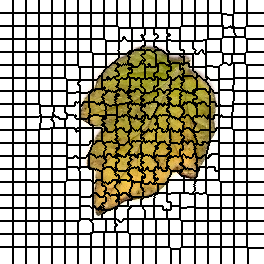

The table this chart was drawn from, first rows:
0, 0, 0, 0, 0, 0, 0, 0, 0, 0, 0, 0, 0, 1, 1, 1, 1, 1, 1, 1, 1, 1, 1, 1
0, 0, 0, 0, 0, 0, 0, 0, 0, 0, 0, 0, 0, 1, 1, 1, 1, 1, 1, 1, 1, 1, 1, 1
0, 0, 0, 0, 0, 0, 0, 0, 0, 0, 0, 0, 0, 1, 1, 1, 1, 1, 1, 1, 1, 1, 1, 1
0, 0, 0, 0, 0, 0, 0, 0, 0, 0, 0, 0, 0, 1, 1, 1, 1, 1, 1, 1, 1, 1, 1, 1
0, 0, 0, 0, 0, 0, 0, 0, 0, 0, 0, 0, 0, 1, 1, 1, 1, 1, 1, 1, 1, 1, 1, 1
0, 0, 0, 0, 0, 0, 0, 0, 0, 0, 0, 0, 0, 1, 1, 1, 1, 1, 1, 1, 1, 1, 1, 1
0, 0, 0, 0, 0, 0, 0, 0, 0, 0, 0, 0, 0, 1, 1, 1, 1, 1, 1, 1, 1, 1, 1, 1
0, 0, 0, 0, 0, 0, 0, 0, 0, 0, 0, 0, 0, 1, 1, 1, 1, 1, 1, 1, 1, 1, 1, 1
0, 0, 0, 0, 0, 0, 0, 0, 0, 0, 0, 0, 0, 1, 1, 1, 1, 1, 1, 1, 1, 1, 1, 1
0, 0, 0, 0, 0, 0, 0, 0, 0, 0, 0, 0, 0, 1, 1, 1, 1, 1, 1, 1, 1, 1, 1, 1
0, 0, 0, 0, 0, 0, 0, 0, 0, 0, 0, 0, 0, 1, 1, 1, 1, 1, 1, 1, 1, 1, 1, 1
0, 0, 0, 0, 0, 0, 0, 0, 0, 0, 0, 0, 0, 1, 1, 1, 1, 1, 1, 1, 1, 1, 1, 1
0, 0, 0, 0, 0, 0, 0, 0, 0, 0, 0, 0, 0, 1, 1, 1, 1, 1, 1, 1, 1, 1, 1, 1
20, 20, 20, 20, 20, 20, 20, 20, 20, 20, 20, 20, 20, 21, 21, 21, 21, 21, 21, 21, 21, 21, 21, 21
20, 20, 20, 20, 20, 20, 20, 20, 20, 20, 20, 20, 20, 21, 21, 21, 21, 21, 21, 21, 21, 21, 21, 21
20, 20, 20, 20, 20, 20, 20, 20, 20, 20, 20, 20, 20, 21, 21, 21, 21, 21, 21, 21, 21, 21, 21, 21
20, 20, 20, 20, 20, 20, 20, 20, 20, 20, 20, 20, 20, 21, 21, 21, 21, 21, 21, 21, 21, 21, 21, 21
20, 20, 20, 20, 20, 20, 20, 20, 20, 20, 20, 20, 20, 21, 21, 21, 21, 21, 21, 21, 21, 21, 21, 21
20, 20, 20, 20, 20, 20, 20, 20, 20, 20, 20, 20, 20, 21, 21, 21, 21, 21, 21, 21, 21, 21, 21, 21
20, 20, 20, 20, 20, 20, 20, 20, 20, 20, 20, 20, 20, 21, 21, 21, 21, 21, 21, 21, 21, 21, 21, 21
20, 20, 20, 20, 20, 20, 20, 20, 20, 20, 20, 20, 20, 21, 21, 21, 21, 21, 21, 21, 21, 21, 21, 21
20, 20, 20, 20, 20, 20, 20, 20, 20, 20, 20, 20, 20, 21, 21, 21, 21, 21, 21, 21, 21, 21, 21, 21
20, 20, 20, 20, 20, 20, 20, 20, 20, 20, 20, 20, 20, 21, 21, 21, 21, 21, 21, 21, 21, 21, 21, 21
20, 20, 20, 20, 20, 20, 20, 20, 20, 20, 20, 20, 20, 21, 21, 21, 21, 21, 21, 21, 21, 21, 21, 21
20, 20, 20, 20, 20, 20, 20, 20, 20, 20, 20, 20, 20, 21, 21, 21, 21, 21, 21, 21, 21, 21, 21, 21
20, 20, 20, 20, 20, 20, 20, 20, 20, 20, 20, 20, 20, 21, 21, 21, 21, 21, 21, 21, 21, 21, 21, 21
41, 41, 41, 41, 41, 41, 41, 41, 41, 41, 41, 41, 41, 42, 42, 42, 42, 42, 42, 42, 42, 42, 42, 42
41, 41, 41, 41, 41, 41, 41, 41, 41, 41, 41, 41, 41, 42, 42, 42, 42, 42, 42, 42, 42, 42, 42, 42
41, 41, 41, 41, 41, 41, 41, 41, 41, 41, 41, 41, 41, 42, 42, 42, 42, 42, 42, 42, 42, 42, 42, 42
41, 41, 41, 41, 41, 41, 41, 41, 41, 41, 41, 41, 41, 42, 42, 42, 42, 42, 42, 42, 42, 42, 42, 42
41, 41, 41, 41, 41, 41, 41, 41, 41, 41, 41, 41, 41, 42, 42, 42, 42, 42, 42, 42, 42, 42, 42, 42
41, 41, 41, 41, 41, 41, 41, 41, 41, 41, 41, 41, 41, 42, 42, 42, 42, 42, 42, 42, 42, 42, 42, 42
41, 41, 41, 41, 41, 41, 41, 41, 41, 41, 41, 41, 41, 42, 42, 42, 42, 42, 42, 42, 42, 42, 42, 42
41, 41, 41, 41, 41, 41, 41, 41, 41, 41, 41, 41, 41, 42, 42, 42, 42, 42, 42, 42, 42, 42, 42, 42
41, 41, 41, 41, 41, 41, 41, 41, 41, 41, 41, 41, 41, 42, 42, 42, 42, 42, 42, 42, 42, 42, 42, 42
41, 41, 41, 41, 41, 41, 41, 41, 41, 41, 41, 41, 41, 42, 42, 42, 42, 42, 42, 42, 42, 42, 42, 42
41, 41, 41, 41, 41, 41, 41, 41, 41, 41, 41, 41, 41, 42, 42, 42, 42, 42, 42, 42, 42, 42, 42, 42
41, 41, 41, 41, 41, 41, 41, 41, 41, 41, 41, 41, 41, 42, 42, 42, 42, 42, 42, 42, 42, 42, 42, 42
41, 41, 41, 41, 41, 41, 41, 41, 41, 41, 41, 41, 41, 42, 42, 42, 42, 42, 42, 42, 42, 42, 42, 42
63, 63, 63, 63, 63, 63, 63, 63, 63, 63, 63, 63, 63, 64, 64, 64, 64, 64, 64, 64, 64, 64, 64, 64
63, 63, 63, 63, 63, 63, 63, 63, 63, 63, 63, 63, 63, 64, 64, 64, 64, 64, 64, 64, 64, 64, 64, 64
63, 63, 63, 63, 63, 63, 63, 63, 63, 63, 63, 63, 63, 64, 64, 64, 64, 64, 64, 64, 64, 64, 64, 64
63, 63, 63, 63, 63, 63, 63, 63, 63, 63, 63, 63, 63, 64, 64, 64, 64, 64, 64, 64, 64, 64, 64, 64
63, 63, 63, 63, 63, 63, 63, 63, 63, 63, 63, 63, 63, 64, 64, 64, 64, 64, 64, 64, 64, 64, 64, 64
63, 63, 63, 63, 63, 63, 63, 63, 63, 63, 63, 63, 63, 64, 64, 64, 64, 64, 64, 64, 64, 64, 64, 64
63, 63, 63, 63, 63, 63, 63, 63, 63, 63, 63, 63, 63, 64, 64, 64, 64, 64, 64, 64, 64, 64, 64, 64
63, 63, 63, 63, 63, 63, 63, 63, 63, 63, 63, 63, 63, 64, 64, 64, 64, 64, 64, 64, 64, 64, 64, 64
63, 63, 63, 63, 63, 63, 63, 63, 63, 63, 63, 63, 63, 64, 64, 64, 64, 64, 64, 64, 64, 64, 64, 64
63, 63, 63, 63, 63, 63, 63, 63, 63, 63, 63, 63, 63, 64, 64, 64, 64, 64, 64, 64, 64, 64, 64, 64
63, 63, 63, 63, 63, 63, 63, 63, 63, 63, 63, 63, 63, 64, 64, 64, 64, 64, 64, 64, 64, 64, 64, 64
63, 63, 63, 63, 63, 63, 63, 63, 63, 63, 63, 63, 63, 64, 64, 64, 64, 64, 64, 64, 64, 64, 64, 64
63, 63, 63, 63, 63, 63, 63, 63, 63, 63, 63, 63, 63, 64, 64, 64, 64, 64, 64, 64, 64, 64, 64, 64
83, 83, 83, 83, 83, 83, 83, 83, 83, 83, 83, 83, 83, 84, 84, 84, 84, 84, 84, 84, 84, 84, 84, 84
83, 83, 83, 83, 83, 83, 83, 83, 83, 83, 83, 83, 83, 84, 84, 84, 84, 84, 84, 84, 84, 84, 84, 84
83, 83, 83, 83, 83, 83, 83, 83, 83, 83, 83, 83, 83, 84, 84, 84, 84, 84, 84, 84, 84, 84, 84, 84
83, 83, 83, 83, 83, 83, 83, 83, 83, 83, 83, 83, 83, 84, 84, 84, 84, 84, 84, 84, 84, 84, 84, 84
83, 83, 83, 83, 83, 83, 83, 83, 83, 83, 83, 83, 83, 84, 84, 84, 84, 84, 84, 84, 84, 84, 84, 84
83, 83, 83, 83, 83, 83, 83, 83, 83, 83, 83, 83, 83, 84, 84, 84, 84, 84, 84, 84, 84, 84, 84, 84
83, 83, 83, 83, 83, 83, 83, 83, 83, 83, 83, 83, 83, 84, 84, 84, 84, 84, 84, 84, 84, 84, 84, 84
83, 83, 83, 83, 83, 83, 83, 83, 83, 83, 83, 83, 83, 84, 84, 84, 84, 84, 84, 84, 84, 84, 84, 84
83, 83, 83, 83, 83, 83, 83, 83, 83, 83, 83, 83, 83, 84, 84, 84, 84, 84, 84, 84, 84, 84, 84, 84
... 203 more rows
